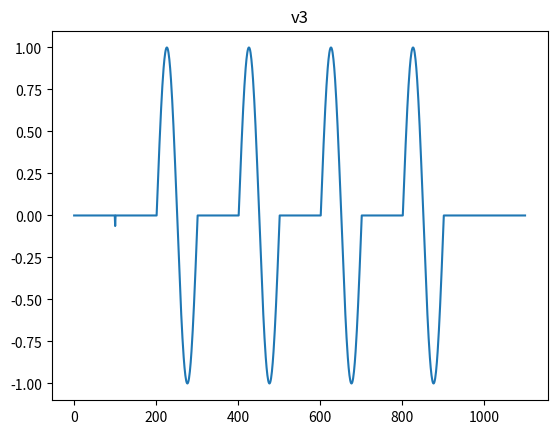
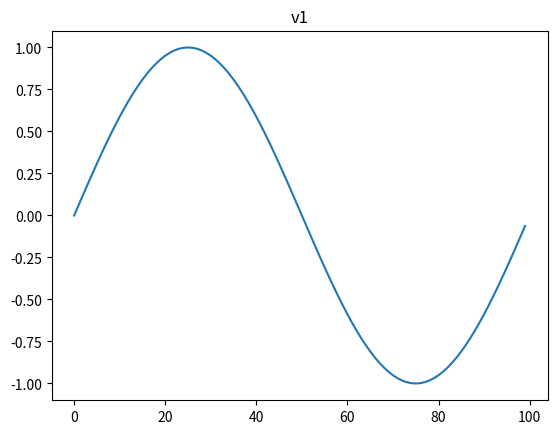
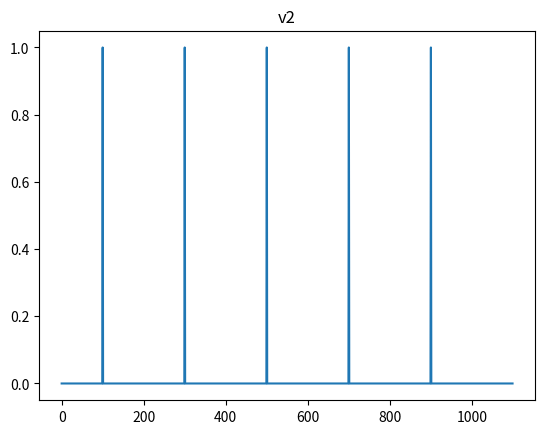

The matplotlib source for these figures, in order:
import matplotlib.pyplot as plt
v3 = [ 0, 0, 0, 0, 0, 0, 0, 0, 0, 0, 0, 0, 0, 0, 0, 0, 0, 0, 0, 0, 0, 0, 0, 0, 0, 0, 0, 0, 0, 0, 0, 0, 0, 0, 0, 0, 0, 0, 0, 0, 0, 0, 0, 0, 0, 0, 0, 0, 0, 0, 0, 0, 0, 0, 0, 0, 0, 0, 0, 0, 0, 0, 0, 0, 0, 0, 0, 0, 0, 0, 0, 0, 0, 0, 0, 0, 0, 0, 0, 0, 0, 0, 0, 0, 0, 0, 0, 0, 0, 0, 0, 0, 0, 0, 0, 0, 0, 0, 0, 0, -0.06279085, 0, 0, 0, 0, 0, 0, 0, 0, 0, 0, 0, 0, 0, 0, 0, 0, 0, 0, 0, 0, 0, 0, 0, 0, 0, 0, 0, 0, 0, 0, 0, 0, 0, 0, 0, 0, 0, 0, 0, 0, 0, 0, 0, 0, 0, 0, 0, 0, 0, 0, 0, 0, 0, 0, 0, 0, 0, 0, 0, 0, 0, 0, 0, 0, 0, 0, 0, 0, 0, 0, 0, 0, 0, 0, 0, 0, 0, 0, 0, 0, 0, 0, 0, 0, 0, 0, 0, 0, 0, 0, 0, 0, 0, 0, 0, 0, 0, 0, 0, 0, 0, 0.06279052, 0.12533323, 0.18738131, 0.2486899, 0.309017, 0.36812454, 0.4257793, 0.4817537, 0.5358268, 0.58778524, 0.63742405, 0.6845471, 0.7289687, 0.7705133, 0.809017, 0.8443279, 0.8763067, 0.90482706, 0.9297765, 0.95105654, 0.96858317, 0.9822873, 0.9921147, 0.9980267, 1, 0.9980267, 0.99211466, 0.9822872, 0.96858317, 0.95105654, 0.9297765, 0.904827, 0.8763066, 0.84432787, 0.8090169, 0.77051324, 0.7289686, 0.68454707, 0.63742393, 0.5877852, 0.5358269, 0.48175356, 0.42577937, 0.3681244, 0.30901703, 0.2486899, 0.1873813, 0.1253332, 0.06279046, -0.00000008742278, -0.06279063, -0.12533337, -0.18738124, -0.24869007, -0.30901697, -0.36812478, -0.4257793, -0.4817535, -0.53582686, -0.5877851, -0.6374241, -0.68454707, -0.72896874, -0.77051336, -0.8090168, -0.84432805, -0.8763066, -0.9048272, -0.92977643, -0.9510566, -0.96858317, -0.9822872, -0.9921147, -0.9980267, -1, -0.9980267, -0.9921147, -0.9822872, -0.9685831, -0.9510565, -0.92977643, -0.9048272, -0.8763066, -0.8443278, -0.8090171, -0.77051336, -0.7289684, -0.6845468, -0.63742405, -0.5877853, -0.53582644, -0.4817537, -0.42577928, -0.36812454, -0.3090165, -0.24868982, -0.18738122, -0.12533312, -0.06279085, 0, 0, 0, 0, 0, 0, 0, 0, 0, 0, 0, 0, 0, 0, 0, 0, 0, 0, 0, 0, 0, 0, 0, 0, 0, 0, 0, 0, 0, 0, 0, 0, 0, 0, 0, 0, 0, 0, 0, 0, 0, 0, 0, 0, 0, 0, 0, 0, 0, 0, 0, 0, 0, 0, 0, 0, 0, 0, 0, 0, 0, 0, 0, 0, 0, 0, 0, 0, 0, 0, 0, 0, 0, 0, 0, 0, 0, 0, 0, 0, 0, 0, 0, 0, 0, 0, 0, 0, 0, 0, 0, 0, 0, 0, 0, 0, 0, 0, 0, 0, 0, 0.06279052, 0.12533323, 0.18738131, 0.2486899, 0.309017, 0.36812454, 0.4257793, 0.4817537, 0.5358268, 0.58778524, 0.63742405, 0.6845471, 0.7289687, 0.7705133, 0.809017, 0.8443279, 0.8763067, 0.90482706, 0.9297765, 0.95105654, 0.96858317, 0.9822873, 0.9921147, 0.9980267, 1, 0.9980267, 0.99211466, 0.9822872, 0.96858317, 0.95105654, 0.9297765, 0.904827, 0.8763066, 0.84432787, 0.8090169, 0.77051324, 0.7289686, 0.68454707, 0.63742393, 0.5877852, 0.5358269, 0.48175356, 0.42577937, 0.3681244, 0.30901703, 0.2486899, 0.1873813, 0.1253332, 0.06279046, -0.00000008742278, -0.06279063, -0.12533337, -0.18738124, -0.24869007, -0.30901697, -0.36812478, -0.4257793, -0.4817535, -0.53582686, -0.5877851, -0.6374241, -0.68454707, -0.72896874, -0.77051336, -0.8090168, -0.84432805, -0.8763066, -0.9048272, -0.92977643, -0.9510566, -0.96858317, -0.9822872, -0.9921147, -0.9980267, -1, -0.9980267, -0.9921147, -0.9822872, -0.9685831, -0.9510565, -0.92977643, -0.9048272, -0.8763066, -0.8443278, -0.8090171, -0.77051336, -0.7289684, -0.6845468, -0.63742405, -0.5877853, -0.53582644, -0.4817537, -0.42577928, -0.36812454, -0.3090165, -0.24868982, -0.18738122, -0.12533312, -0.06279085, 0, 0, 0, 0, 0, 0, 0, 0, 0, 0, 0, 0, 0, 0, 0, 0, 0, 0, 0, 0, 0, 0, 0, 0, 0, 0, 0, 0, 0, 0, 0, 0, 0, 0, 0, 0, 0, 0, 0, 0, 0, 0, 0, 0, 0, 0, 0, 0, 0, 0, 0, 0, 0, 0, 0, 0, 0, 0, 0, 0, 0, 0, 0, 0, 0, 0, 0, 0, 0, 0, 0, 0, 0, 0, 0, 0, 0, 0, 0, 0, 0, 0, 0, 0, 0, 0, 0, 0, 0, 0, 0, 0, 0, 0, 0, 0, 0, 0, 0, 0, 0, 0.06279052, 0.12533323, 0.18738131, 0.2486899, 0.309017, 0.36812454, 0.4257793, 0.4817537, 0.5358268, 0.58778524, 0.63742405, 0.6845471, 0.7289687, 0.7705133, 0.809017, 0.8443279, 0.8763067, 0.90482706, 0.9297765, 0.95105654, 0.96858317, 0.9822873, 0.9921147, 0.9980267, 1, 0.9980267, 0.99211466, 0.9822872, 0.96858317, 0.95105654, 0.9297765, 0.904827, 0.8763066, 0.84432787, 0.8090169, 0.77051324, 0.7289686, 0.68454707, 0.63742393, 0.5877852, 0.5358269, 0.48175356, 0.42577937, 0.3681244, 0.30901703, 0.2486899, 0.1873813, 0.1253332, 0.06279046, -0.00000008742278, -0.06279063, -0.12533337, -0.18738124, -0.24869007, -0.30901697, -0.36812478, -0.4257793, -0.4817535, -0.53582686, -0.5877851, -0.6374241, -0.68454707, -0.72896874, -0.77051336, -0.8090168, -0.84432805, -0.8763066, -0.9048272, -0.92977643, -0.9510566, -0.96858317, -0.9822872, -0.9921147, -0.9980267, -1, -0.9980267, -0.9921147, -0.9822872, -0.9685831, -0.9510565, -0.92977643, -0.9048272, -0.8763066, -0.8443278, -0.8090171, -0.77051336, -0.7289684, -0.6845468, -0.63742405, -0.5877853, -0.53582644, -0.4817537, -0.42577928, -0.36812454, -0.3090165, -0.24868982, -0.18738122, -0.12533312, -0.06279085, 0, 0, 0, 0, 0, 0, 0, 0, 0, 0, 0, 0, 0, 0, 0, 0, 0, 0, 0, 0, 0, 0, 0, 0, 0, 0, 0, 0, 0, 0, 0, 0, 0, 0, 0, 0, 0, 0, 0, 0, 0, 0, 0, 0, 0, 0, 0, 0, 0, 0, 0, 0, 0, 0, 0, 0, 0, 0, 0, 0, 0, 0, 0, 0, 0, 0, 0, 0, 0, 0, 0, 0, 0, 0, 0, 0, 0, 0, 0, 0, 0, 0, 0, 0, 0, 0, 0, 0, 0, 0, 0, 0, 0, 0, 0, 0, 0, 0, 0, 0, 0, 0.06279052, 0.12533323, 0.18738131, 0.2486899, 0.309017, 0.36812454, 0.4257793, 0.4817537, 0.5358268, 0.58778524, 0.63742405, 0.6845471, 0.7289687, 0.7705133, 0.809017, 0.8443279, 0.8763067, 0.90482706, 0.9297765, 0.95105654, 0.96858317, 0.9822873, 0.9921147, 0.9980267, 1, 0.9980267, 0.99211466, 0.9822872, 0.96858317, 0.95105654, 0.9297765, 0.904827, 0.8763066, 0.84432787, 0.8090169, 0.77051324, 0.7289686, 0.68454707, 0.63742393, 0.5877852, 0.5358269, 0.48175356, 0.42577937, 0.3681244, 0.30901703, 0.2486899, 0.1873813, 0.1253332, 0.06279046, -0.00000008742278, -0.06279063, -0.12533337, -0.18738124, -0.24869007, -0.30901697, -0.36812478, -0.4257793, -0.4817535, -0.53582686, -0.5877851, -0.6374241, -0.68454707, -0.72896874, -0.77051336, -0.8090168, -0.84432805, -0.8763066, -0.9048272, -0.92977643, -0.9510566, -0.96858317, -0.9822872, -0.9921147, -0.9980267, -1, -0.9980267, -0.9921147, -0.9822872, -0.9685831, -0.9510565, -0.92977643, -0.9048272, -0.8763066, -0.8443278, -0.8090171, -0.77051336, -0.7289684, -0.6845468, -0.63742405, -0.5877853, -0.53582644, -0.4817537, -0.42577928, -0.36812454, -0.3090165, -0.24868982, -0.18738122, -0.12533312, -0.06279085, 0, 0, 0, 0, 0, 0, 0, 0, 0, 0, 0, 0, 0, 0, 0, 0, 0, 0, 0, 0, 0, 0, 0, 0, 0, 0, 0, 0, 0, 0, 0, 0, 0, 0, 0, 0, 0, 0, 0, 0, 0, 0, 0, 0, 0, 0, 0, 0, 0, 0, 0, 0, 0, 0, 0, 0, 0, 0, 0, 0, 0, 0, 0, 0, 0, 0, 0, 0, 0, 0, 0, 0, 0, 0, 0, 0, 0, 0, 0, 0, 0, 0, 0, 0, 0, 0, 0, 0, 0, 0, 0, 0, 0, 0, 0, 0, 0, 0, 0, 0, 0, 0, 0, 0, 0, 0, 0, 0, 0, 0, 0, 0, 0, 0, 0, 0, 0, 0, 0, 0, 0, 0, 0, 0, 0, 0, 0, 0, 0, 0, 0, 0, 0, 0, 0, 0, 0, 0, 0, 0, 0, 0, 0, 0, 0, 0, 0, 0, 0, 0, 0, 0, 0, 0, 0, 0, 0, 0, 0, 0, 0, 0, 0, 0, 0, 0, 0, 0, 0, 0, 0, 0, 0, 0, 0, 0, 0, 0, 0, 0, 0, 0, 0, 0, 0, 0, 0, 0, 0, 0, 0, 0, 0, 0, 0, 0, 0, 0, 0, ]
plt.figure()
plt.title("v3")
plt.plot(v3)
v1 = [ 0, 0.06279052, 0.12533323, 0.18738131, 0.2486899, 0.309017, 0.36812454, 0.4257793, 0.4817537, 0.5358268, 0.58778524, 0.63742405, 0.6845471, 0.7289687, 0.7705133, 0.809017, 0.8443279, 0.8763067, 0.90482706, 0.9297765, 0.95105654, 0.96858317, 0.9822873, 0.9921147, 0.9980267, 1, 0.9980267, 0.99211466, 0.9822872, 0.96858317, 0.95105654, 0.9297765, 0.904827, 0.8763066, 0.84432787, 0.8090169, 0.77051324, 0.7289686, 0.68454707, 0.63742393, 0.5877852, 0.5358269, 0.48175356, 0.42577937, 0.3681244, 0.30901703, 0.2486899, 0.1873813, 0.1253332, 0.06279046, -0.00000008742278, -0.06279063, -0.12533337, -0.18738124, -0.24869007, -0.30901697, -0.36812478, -0.4257793, -0.4817535, -0.53582686, -0.5877851, -0.6374241, -0.68454707, -0.72896874, -0.77051336, -0.8090168, -0.84432805, -0.8763066, -0.9048272, -0.92977643, -0.9510566, -0.96858317, -0.9822872, -0.9921147, -0.9980267, -1, -0.9980267, -0.9921147, -0.9822872, -0.9685831, -0.9510565, -0.92977643, -0.9048272, -0.8763066, -0.8443278, -0.8090171, -0.77051336, -0.7289684, -0.6845468, -0.63742405, -0.5877853, -0.53582644, -0.4817537, -0.42577928, -0.36812454, -0.3090165, -0.24868982, -0.18738122, -0.12533312, -0.06279085, ]
plt.figure()
plt.title("v1")
plt.plot(v1)
v2 = [ 0, 0, 0, 0, 0, 0, 0, 0, 0, 0, 0, 0, 0, 0, 0, 0, 0, 0, 0, 0, 0, 0, 0, 0, 0, 0, 0, 0, 0, 0, 0, 0, 0, 0, 0, 0, 0, 0, 0, 0, 0, 0, 0, 0, 0, 0, 0, 0, 0, 0, 0, 0, 0, 0, 0, 0, 0, 0, 0, 0, 0, 0, 0, 0, 0, 0, 0, 0, 0, 0, 0, 0, 0, 0, 0, 0, 0, 0, 0, 0, 0, 0, 0, 0, 0, 0, 0, 0, 0, 0, 0, 0, 0, 0, 0, 0, 0, 0, 0, 0, 1, 0, 0, 0, 0, 0, 0, 0, 0, 0, 0, 0, 0, 0, 0, 0, 0, 0, 0, 0, 0, 0, 0, 0, 0, 0, 0, 0, 0, 0, 0, 0, 0, 0, 0, 0, 0, 0, 0, 0, 0, 0, 0, 0, 0, 0, 0, 0, 0, 0, 0, 0, 0, 0, 0, 0, 0, 0, 0, 0, 0, 0, 0, 0, 0, 0, 0, 0, 0, 0, 0, 0, 0, 0, 0, 0, 0, 0, 0, 0, 0, 0, 0, 0, 0, 0, 0, 0, 0, 0, 0, 0, 0, 0, 0, 0, 0, 0, 0, 0, 0, 0, 0, 0, 0, 0, 0, 0, 0, 0, 0, 0, 0, 0, 0, 0, 0, 0, 0, 0, 0, 0, 0, 0, 0, 0, 0, 0, 0, 0, 0, 0, 0, 0, 0, 0, 0, 0, 0, 0, 0, 0, 0, 0, 0, 0, 0, 0, 0, 0, 0, 0, 0, 0, 0, 0, 0, 0, 0, 0, 0, 0, 0, 0, 0, 0, 0, 0, 0, 0, 0, 0, 0, 0, 0, 0, 0, 0, 0, 0, 0, 0, 0, 0, 0, 0, 0, 0, 0, 0, 0, 0, 0, 0, 0, 0, 0, 0, 0, 0, 1, 0, 0, 0, 0, 0, 0, 0, 0, 0, 0, 0, 0, 0, 0, 0, 0, 0, 0, 0, 0, 0, 0, 0, 0, 0, 0, 0, 0, 0, 0, 0, 0, 0, 0, 0, 0, 0, 0, 0, 0, 0, 0, 0, 0, 0, 0, 0, 0, 0, 0, 0, 0, 0, 0, 0, 0, 0, 0, 0, 0, 0, 0, 0, 0, 0, 0, 0, 0, 0, 0, 0, 0, 0, 0, 0, 0, 0, 0, 0, 0, 0, 0, 0, 0, 0, 0, 0, 0, 0, 0, 0, 0, 0, 0, 0, 0, 0, 0, 0, 0, 0, 0, 0, 0, 0, 0, 0, 0, 0, 0, 0, 0, 0, 0, 0, 0, 0, 0, 0, 0, 0, 0, 0, 0, 0, 0, 0, 0, 0, 0, 0, 0, 0, 0, 0, 0, 0, 0, 0, 0, 0, 0, 0, 0, 0, 0, 0, 0, 0, 0, 0, 0, 0, 0, 0, 0, 0, 0, 0, 0, 0, 0, 0, 0, 0, 0, 0, 0, 0, 0, 0, 0, 0, 0, 0, 0, 0, 0, 0, 0, 0, 0, 0, 0, 0, 0, 0, 0, 0, 0, 0, 0, 0, 0, 0, 0, 0, 0, 0, 1, 0, 0, 0, 0, 0, 0, 0, 0, 0, 0, 0, 0, 0, 0, 0, 0, 0, 0, 0, 0, 0, 0, 0, 0, 0, 0, 0, 0, 0, 0, 0, 0, 0, 0, 0, 0, 0, 0, 0, 0, 0, 0, 0, 0, 0, 0, 0, 0, 0, 0, 0, 0, 0, 0, 0, 0, 0, 0, 0, 0, 0, 0, 0, 0, 0, 0, 0, 0, 0, 0, 0, 0, 0, 0, 0, 0, 0, 0, 0, 0, 0, 0, 0, 0, 0, 0, 0, 0, 0, 0, 0, 0, 0, 0, 0, 0, 0, 0, 0, 0, 0, 0, 0, 0, 0, 0, 0, 0, 0, 0, 0, 0, 0, 0, 0, 0, 0, 0, 0, 0, 0, 0, 0, 0, 0, 0, 0, 0, 0, 0, 0, 0, 0, 0, 0, 0, 0, 0, 0, 0, 0, 0, 0, 0, 0, 0, 0, 0, 0, 0, 0, 0, 0, 0, 0, 0, 0, 0, 0, 0, 0, 0, 0, 0, 0, 0, 0, 0, 0, 0, 0, 0, 0, 0, 0, 0, 0, 0, 0, 0, 0, 0, 0, 0, 0, 0, 0, 0, 0, 0, 0, 0, 0, 0, 0, 0, 0, 0, 0, 1, 0, 0, 0, 0, 0, 0, 0, 0, 0, 0, 0, 0, 0, 0, 0, 0, 0, 0, 0, 0, 0, 0, 0, 0, 0, 0, 0, 0, 0, 0, 0, 0, 0, 0, 0, 0, 0, 0, 0, 0, 0, 0, 0, 0, 0, 0, 0, 0, 0, 0, 0, 0, 0, 0, 0, 0, 0, 0, 0, 0, 0, 0, 0, 0, 0, 0, 0, 0, 0, 0, 0, 0, 0, 0, 0, 0, 0, 0, 0, 0, 0, 0, 0, 0, 0, 0, 0, 0, 0, 0, 0, 0, 0, 0, 0, 0, 0, 0, 0, 0, 0, 0, 0, 0, 0, 0, 0, 0, 0, 0, 0, 0, 0, 0, 0, 0, 0, 0, 0, 0, 0, 0, 0, 0, 0, 0, 0, 0, 0, 0, 0, 0, 0, 0, 0, 0, 0, 0, 0, 0, 0, 0, 0, 0, 0, 0, 0, 0, 0, 0, 0, 0, 0, 0, 0, 0, 0, 0, 0, 0, 0, 0, 0, 0, 0, 0, 0, 0, 0, 0, 0, 0, 0, 0, 0, 0, 0, 0, 0, 0, 0, 0, 0, 0, 0, 0, 0, 0, 0, 0, 0, 0, 0, 0, 0, 0, 0, 0, 0, 1, 0, 0, 0, 0, 0, 0, 0, 0, 0, 0, 0, 0, 0, 0, 0, 0, 0, 0, 0, 0, 0, 0, 0, 0, 0, 0, 0, 0, 0, 0, 0, 0, 0, 0, 0, 0, 0, 0, 0, 0, 0, 0, 0, 0, 0, 0, 0, 0, 0, 0, 0, 0, 0, 0, 0, 0, 0, 0, 0, 0, 0, 0, 0, 0, 0, 0, 0, 0, 0, 0, 0, 0, 0, 0, 0, 0, 0, 0, 0, 0, 0, 0, 0, 0, 0, 0, 0, 0, 0, 0, 0, 0, 0, 0, 0, 0, 0, 0, 0, 0, 0, 0, 0, 0, 0, 0, 0, 0, 0, 0, 0, 0, 0, 0, 0, 0, 0, 0, 0, 0, 0, 0, 0, 0, 0, 0, 0, 0, 0, 0, 0, 0, 0, 0, 0, 0, 0, 0, 0, 0, 0, 0, 0, 0, 0, 0, 0, 0, 0, 0, 0, 0, 0, 0, 0, 0, 0, 0, 0, 0, 0, 0, 0, 0, 0, 0, 0, 0, 0, 0, 0, 0, 0, 0, 0, 0, 0, 0, 0, 0, 0, 0, 0, 0, 0, 0, 0, 0, 0, 0, 0, 0, 0, 0, 0, 0, 0, 0, 0, ]
plt.figure()
plt.title("v2")
plt.plot(v2)

plt.show()
